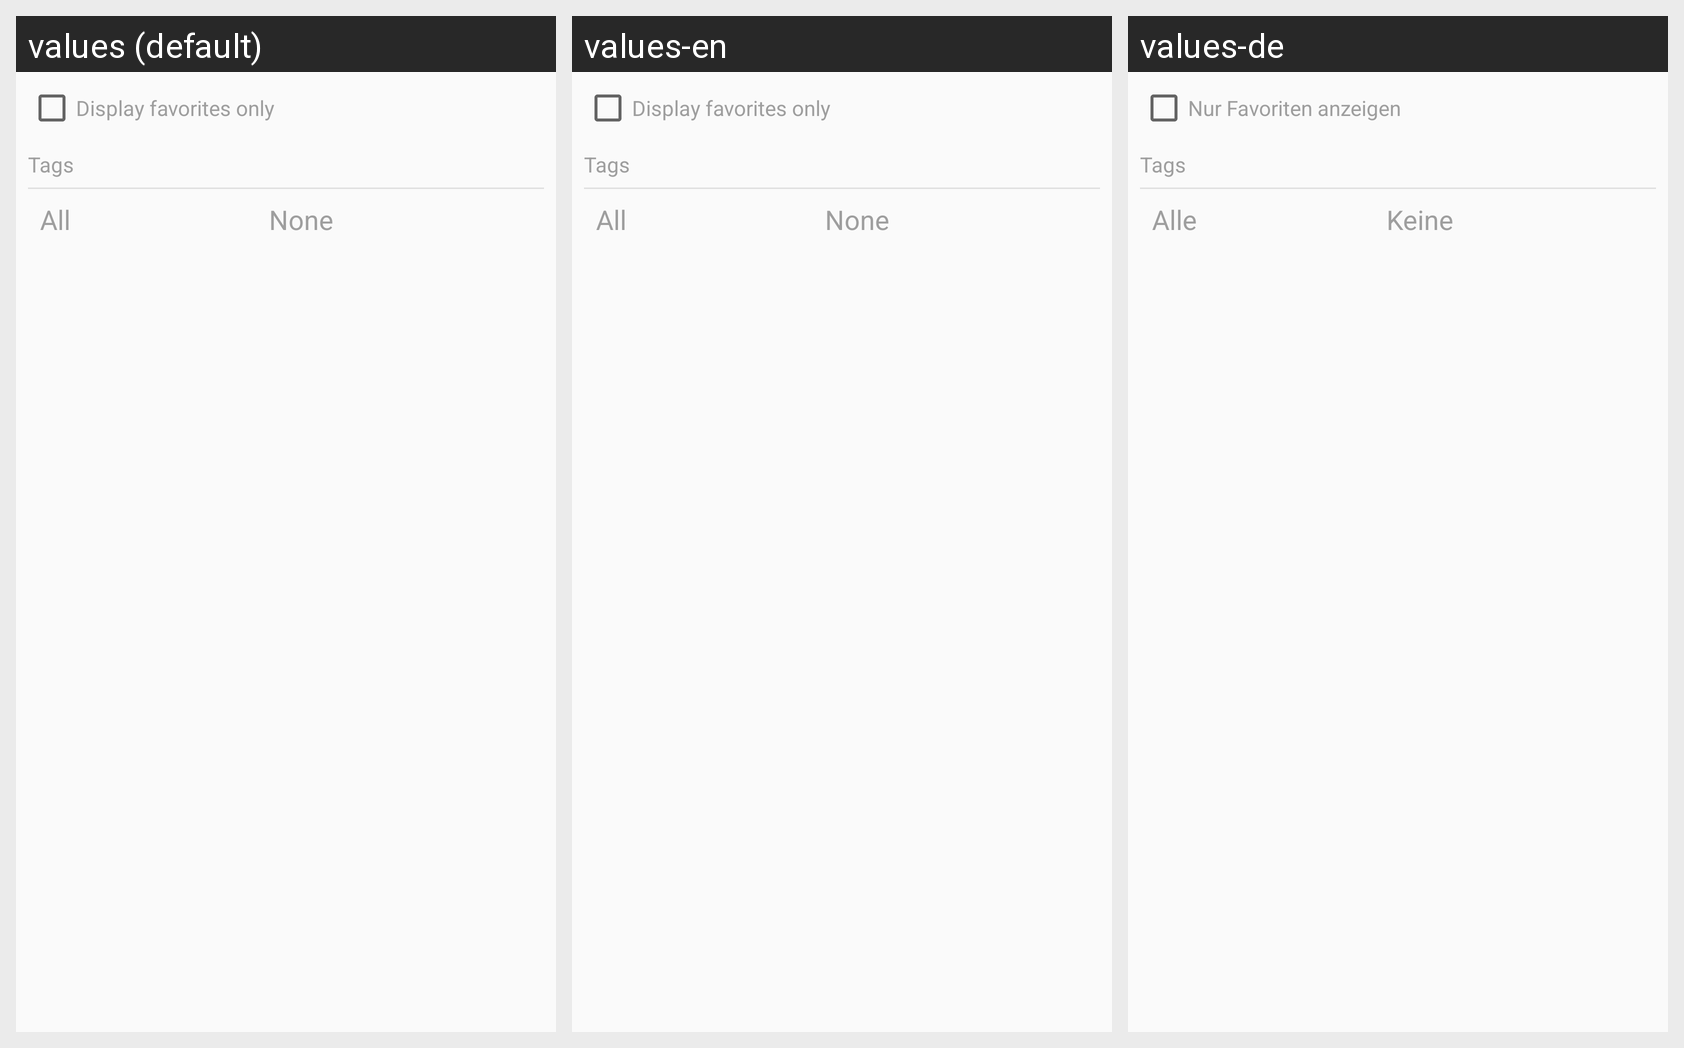

For this localized Android screen grid, give each drawn string resource with its value in every locale shown.
Android screen res/layout/dialog_filter_cards.xml rendered under 3 locales, left to right: values (default), values-en, values-de. Device: Nexus 5 (rendered at 1080×1920; each locale shown at half size, 540×960, under a caption strip naming it); theme AppTheme.
Strings drawn on this screen, with the default value and each locale's value (text and hints the layout hard-codes, and strings that could not be matched under every locale, appear in the picture but are not listed):

display_favorites_only
  values: Display favorites only
  values-en: Display favorites only
  values-de: Nur Favoriten anzeigen

tags
  values: Tags
  values-en: Tags
  values-de: Tags

all
  values: All
  values-en: All
  values-de: Alle

none
  values: None
  values-en: None
  values-de: Keine
